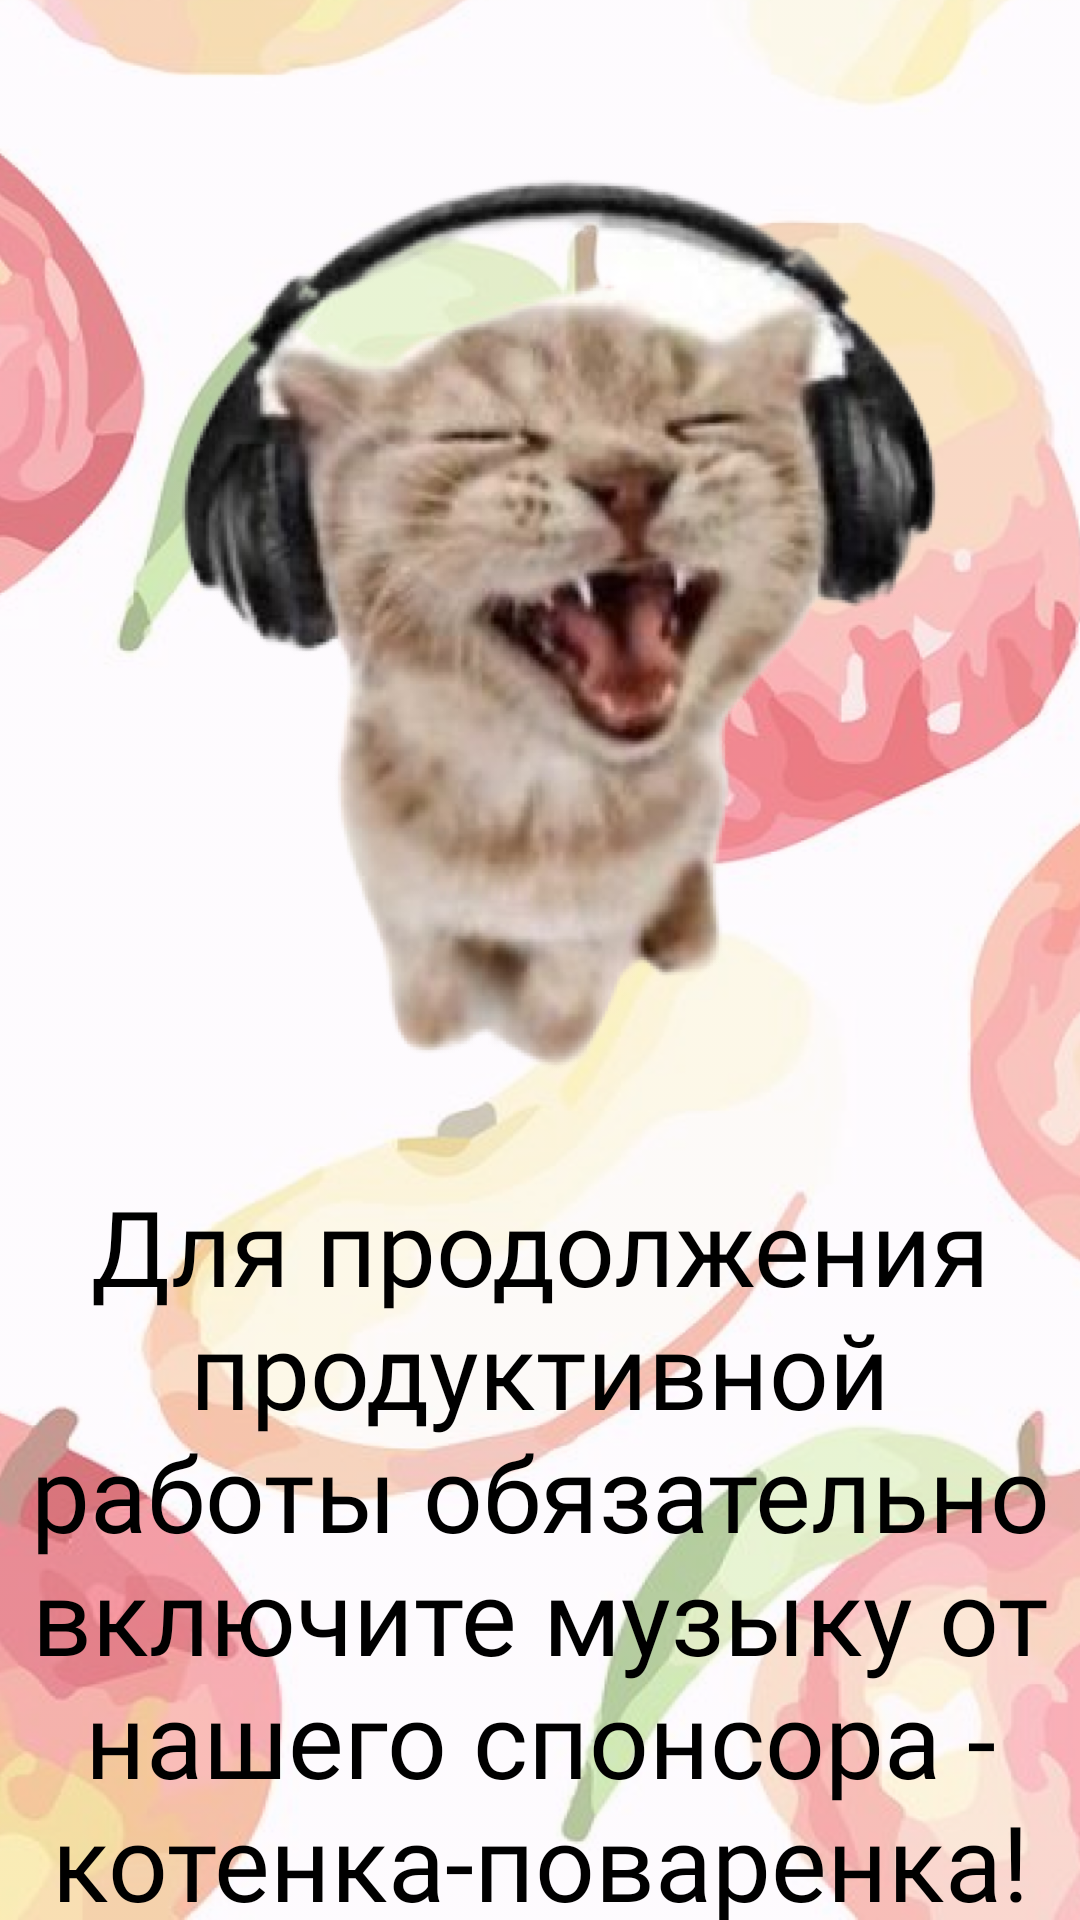

The Android layout XML behind this screen, and the referenced resources:
<!-- AndroidManifest.xml: application theme Theme.Vitamin -->
<!-- res/layout/fragment_music.xml -->
<?xml version="1.0" encoding="utf-8"?>
<androidx.constraintlayout.widget.ConstraintLayout xmlns:android="http://schemas.android.com/apk/res/android"
    xmlns:tools="http://schemas.android.com/tools"
    android:layout_width="match_parent"
    android:layout_height="match_parent"
    xmlns:app="http://schemas.android.com/apk/res-auto"
    tools:context=".MusicFragment"
    android:background="@drawable/bg_apple">

    <ImageView
        android:id="@+id/iv_singing_cat"
        android:layout_width="293dp"
        android:layout_height="322dp"
        app:layout_constraintStart_toStartOf="parent"
        app:layout_constraintEnd_toEndOf="parent"
        app:layout_constraintTop_toTopOf="parent"
        android:layout_marginTop="50dp"
        android:background="@drawable/ic_singing_cat"/>

    <TextView
        android:id="@+id/tv_music_text"
        android:layout_width="wrap_content"
        android:layout_height="wrap_content"
        android:fontFamily="@font/moloko"
        app:layout_constraintTop_toBottomOf="@id/iv_singing_cat"
        app:layout_constraintStart_toStartOf="parent"
        app:layout_constraintEnd_toEndOf="parent"
        android:textColor="@color/black"
        android:layout_marginTop="20dp"
        android:text="@string/music_string"
        android:textSize="35sp"
        android:textAlignment="center"/>

    <Switch
        android:id="@+id/sw_music"
        android:layout_width="wrap_content"
        android:layout_height="wrap_content"
        android:layout_marginTop="20dp"
        android:fontFamily="@font/moloko"
        android:pointerIcon="arrow"
        android:text="Музыка в приложении"
        android:textColor="@color/black"
        android:textSize="40sp"
        app:layout_constraintEnd_toEndOf="parent"
        app:layout_constraintStart_toStartOf="parent"
        app:layout_constraintTop_toBottomOf="@id/tv_music_text" />

</androidx.constraintlayout.widget.ConstraintLayout>
<!-- resources referenced by this layout -->
<resources>
  <color name="black">#FF000000</color>
  <!-- drawable bg_apple: png bitmap (drawable, 612571 bytes) -->
  <!-- drawable ic_singing_cat: png bitmap (drawable, 115091 bytes) -->
  <string name="music_string">Для продолжения продуктивной работы обязательно включите музыку от нашего спонсора - котенка-поваренка!</string>
  <style name="Theme.Vitamin" parent="Base.Theme.Vitamin" />
  <style name="Base.Theme.Vitamin" parent="Theme.Material3.DayNight.NoActionBar">
          <item name="android:statusBarColor">@color/menu_and_toolbar_main</item>
          
          
      </style>
  <color name="menu_and_toolbar_main">#D8E42F</color>
</resources>
